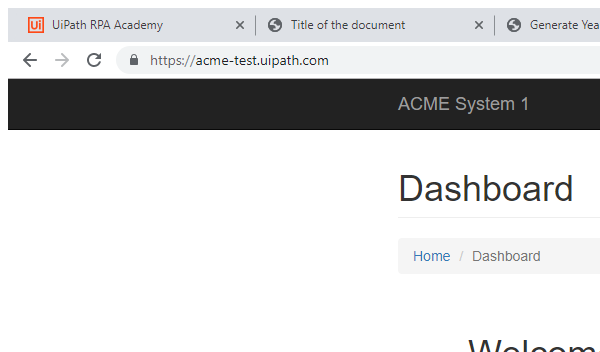
Task: Generate Yearly Report
Workflow: System1_NavigateToWorkItem

Step 1: Attach Browser 'ACME System' in window 'ACME System 1 - Dashboard' (chrome.exe)
